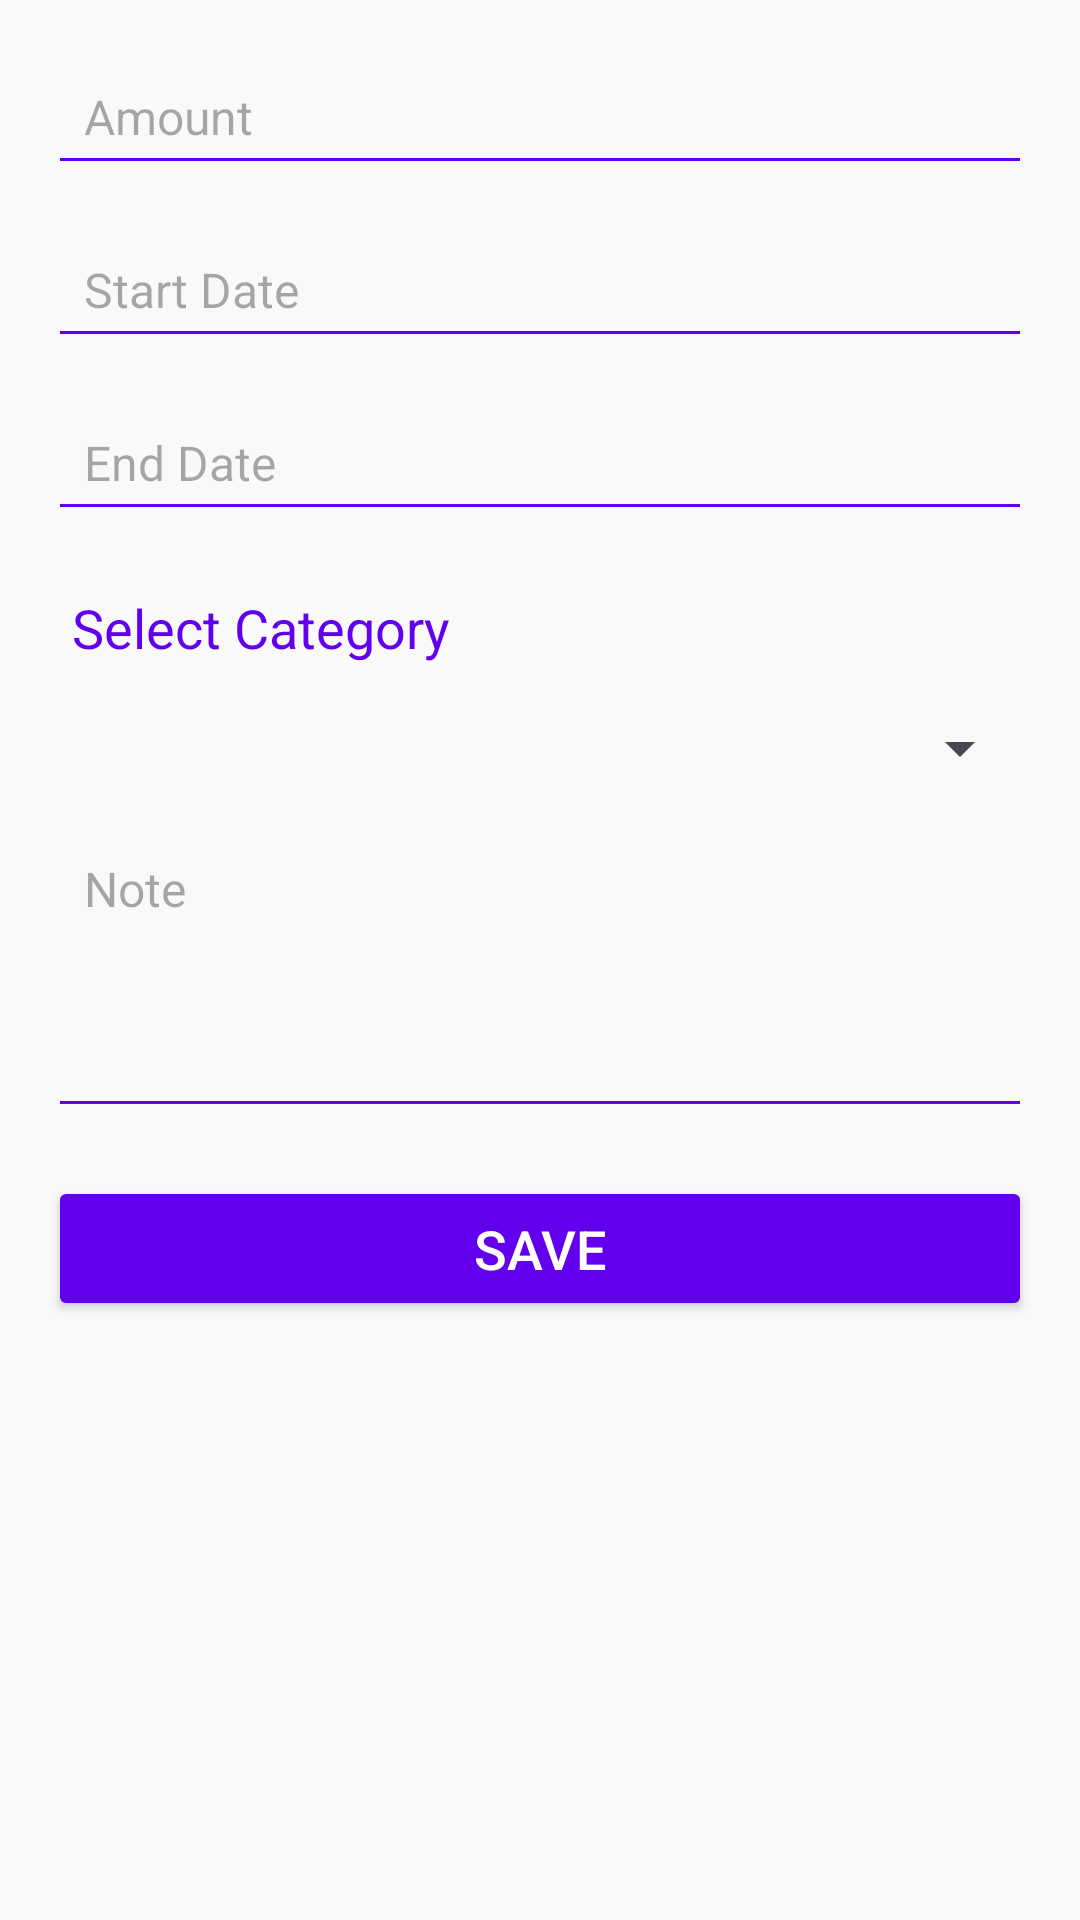

Android layout source for this screen:
<!-- AndroidManifest.xml: application theme Theme.CampusStage2 -->
<!-- res/layout/activity_add_recurring_expense.xml -->
<?xml version="1.0" encoding="utf-8"?>
<LinearLayout
    xmlns:android="http://schemas.android.com/apk/res/android"
    android:layout_width="match_parent"
    android:layout_height="match_parent"
    android:orientation="vertical"
    android:padding="16dp"
    android:background="#f9f9f9">

    <EditText
        android:id="@+id/amount"
        android:layout_width="match_parent"
        android:layout_height="wrap_content"
        android:hint="Amount"
        android:padding="12dp"
        android:backgroundTint="#FF6200EE"
        android:inputType="numberDecimal"
        android:textSize="16sp"
        android:layout_marginBottom="12dp" />

    <EditText
        android:id="@+id/startDate"
        android:layout_width="match_parent"
        android:layout_height="wrap_content"
        android:hint="Start Date"
        android:padding="12dp"
        android:backgroundTint="#FF6200EE"
        android:focusable="true"
        android:focusableInTouchMode="true"
        android:textSize="16sp"
        android:layout_marginBottom="12dp" />

    <EditText
        android:id="@+id/endDate"
        android:layout_width="match_parent"
        android:layout_height="wrap_content"
        android:hint="End Date"
        android:padding="12dp"
        android:backgroundTint="#FF6200EE"
        android:focusable="true"
        android:focusableInTouchMode="true"
        android:textSize="16sp"
        android:layout_marginBottom="12dp" />

    <TextView
        android:id="@+id/selectCategory"
        android:layout_width="match_parent"
        android:layout_height="wrap_content"
        android:text="Select Category"
        android:textSize="18sp"
        android:padding="8dp"
        android:textColor="#FF6200EE"
        android:layout_marginBottom="8dp" />

    <Spinner
        android:id="@+id/repeatedChoiceSpinner"
        android:layout_width="match_parent"
        android:layout_height="wrap_content"
        android:padding="8dp"
        android:layout_marginBottom="12dp"
        android:entries="@array/repeated_choices"/>

    <EditText
        android:id="@+id/note"
        android:layout_width="match_parent"
        android:layout_height="wrap_content"
        android:hint="Note"
        android:padding="12dp"
        android:backgroundTint="#FF6200EE"
        android:inputType="textMultiLine"
        android:lines="4"
        android:gravity="start|top"
        android:textSize="16sp"
        android:layout_marginBottom="16dp" />

    <Button
        android:id="@+id/saveRecurringExpenseButton"
        android:layout_width="match_parent"
        android:layout_height="wrap_content"
        android:text="Save"
        android:backgroundTint="#FF6200EE"
        android:textColor="#FFFFFF"
        android:padding="12dp"
        android:textSize="18sp" />

</LinearLayout>
<!-- resources referenced by this layout -->
<resources>
  <style name="Theme.CampusStage2" parent="Theme.MaterialComponents.DayNight.DarkActionBar">
          
          <item name="colorPrimary">@color/purple_500</item>
          <item name="colorPrimaryVariant">@color/purple_700</item>
          <item name="colorOnPrimary">@color/white</item>
          
          <item name="colorSecondary">@color/teal_200</item>
          <item name="colorSecondaryVariant">@color/teal_700</item>
          <item name="colorOnSecondary">@color/black</item>
          
          <item name="android:statusBarColor">?attr/colorPrimaryVariant</item>
          
          <item name="windowNoTitle">true</item>
      </style>
  <!-- not gathered from this repository: default colours our renderer supplied (Android Studio template values) -->
  <color name="purple_500">#FF6200EE</color>
  <color name="purple_700">#FF3700B3</color>
  <color name="teal_200">#FF03DAC5</color>
  <color name="teal_700">#FF018786</color>
  <color name="black">#FF000000</color>
  <color name="white">#FFFFFFFF</color>
</resources>
